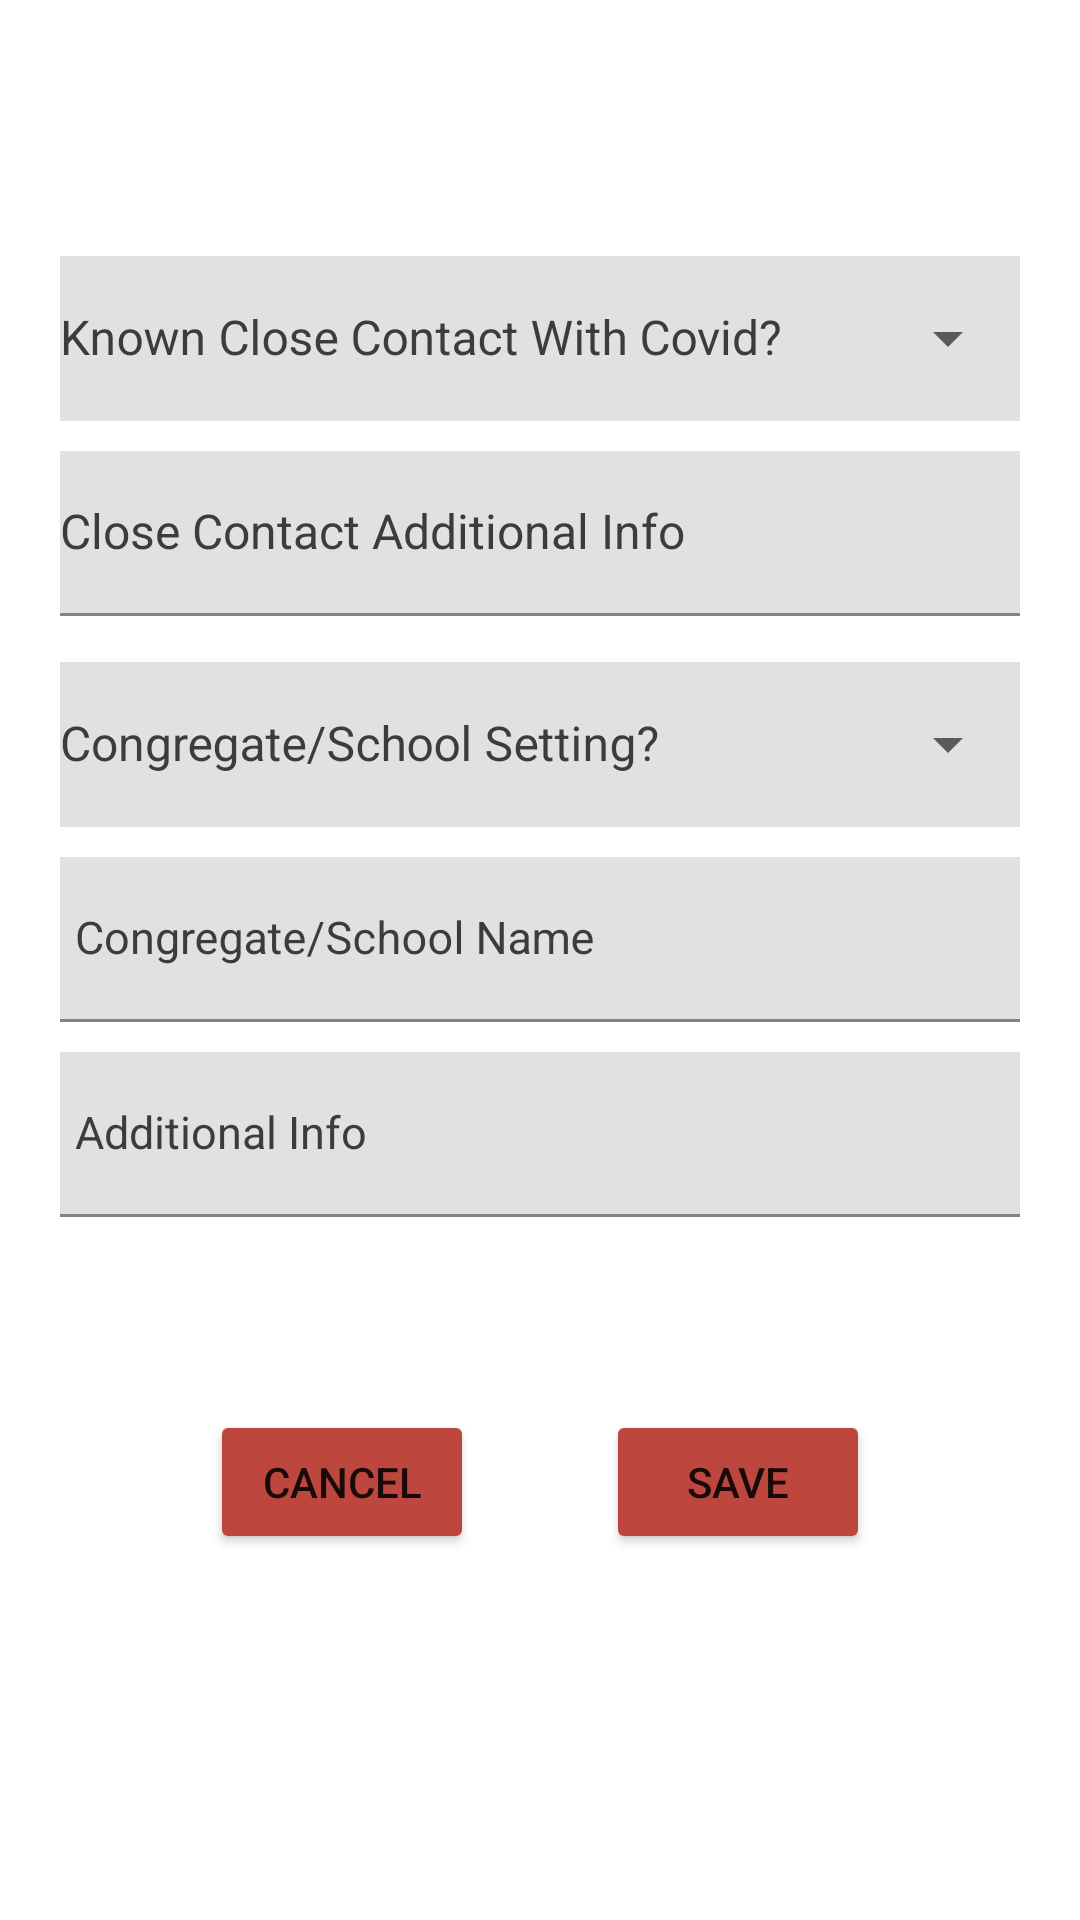

Write the Android layout XML for this screen, with the resource values it uses.
<!-- AndroidManifest.xml: application theme Theme.CovidWatch -->
<!-- res/layout/fragment_epilinkage_congregate.xml -->
<?xml version="1.0" encoding="utf-8"?>
<FrameLayout xmlns:android="http://schemas.android.com/apk/res/android"
    xmlns:tools="http://schemas.android.com/tools"
    android:layout_width="match_parent"
    android:layout_height="match_parent"
    xmlns:app="http://schemas.android.com/apk/res-auto"
    tools:context=".UsersView.InitialInterview.EpilinkageCongregateFragment">


    
    <ScrollView
        android:id="@+id/scrollView"
        android:layout_width="match_parent"
        android:layout_height="wrap_content"
        android:layout_marginTop="70dp"
        >

        <RelativeLayout
            android:id="@+id/relCard"
            android:layout_width="match_parent"
            android:layout_height="match_parent"
            android:layout_margin="10dp"
            >

            <com.google.android.material.textfield.TextInputLayout
                style="@style/Widget.MaterialComponents.TextInputLayout.OutlinedBox.ExposedDropdownMenu"
                android:theme="@style/Theme.CovidWatch"
                android:id="@+id/txtCloseContact"
                android:layout_width="match_parent"
                android:layout_height="wrap_content"
                android:hint="Known Close Contact With Covid?"
                android:textColor="@color/primary_color"
                android:textColorHint="@color/primary_color">
                <AutoCompleteTextView
                    android:id="@+id/edtCloseContact"
                    android:layout_width="match_parent"
                    android:theme="@style/Theme.CovidWatch"
                    android:layout_height="55dp"
                    android:layout_below="@+id/caseName"
                    android:layout_marginTop="10dp"
                    android:layout_marginHorizontal="10dp"
                    android:layout_weight="5"
                    android:ems="10"
                    android:background="@color/lightgrey"
                    android:clickable="true"
                    android:completionThreshold="5"
                    android:textSize="16dp"
                    tools:ignore="KeyboardInaccessibleWidget" />


            </com.google.android.material.textfield.TextInputLayout>




            <com.google.android.material.textfield.TextInputLayout
                android:id="@+id/txtAdditionalInfoCongregate"
                android:layout_width="match_parent"
                android:layout_height="55dp"
                android:layout_marginHorizontal="10dp"
                android:layout_marginTop="10dp"
                android:layout_below="@+id/txtCloseContact"
                android:background="@color/lightgrey"
                android:hint="Close Contact Additional Info"
                android:text=""
                android:textColorHint="@color/primary_color"
                android:textSize="16sp"
                app:hintTextColor="@color/primary_color">

                <AutoCompleteTextView
                    android:id="@+id/edtAdditionalInfoCongregate"
                    android:layout_width="match_parent"
                    android:layout_height="55dp"
                    android:background="@color/lightgrey"
                    android:textColor="@color/primary_color"
                    android:textSize="16sp" />

            </com.google.android.material.textfield.TextInputLayout>



            <com.google.android.material.textfield.TextInputLayout
                style="@style/Widget.MaterialComponents.TextInputLayout.OutlinedBox.ExposedDropdownMenu"
                android:theme="@style/Theme.CovidWatch"
                android:id="@+id/txtCongregateSetting"
                android:layout_width="match_parent"
                android:layout_height="wrap_content"
                android:hint="Congregate/School Setting?"
                android:layout_below="@+id/txtAdditionalInfoCongregate"
                android:textColor="@color/primary_color"
                android:layout_marginHorizontal="10dp"
                android:layout_marginTop="10dp"
                android:textColorHint="@color/primary_color">
                <AutoCompleteTextView
                    android:id="@+id/edtCongregateSetting"
                    android:layout_width="match_parent"
                    android:theme="@style/Theme.CovidWatch"
                    android:layout_height="55dp"
                    android:layout_weight="5"
                    android:ems="10"
                    android:background="@color/lightgrey"
                    android:clickable="true"
                    android:completionThreshold="5"
                    android:textSize="16dp"
                    tools:ignore="KeyboardInaccessibleWidget" />

            </com.google.android.material.textfield.TextInputLayout>



            <com.google.android.material.textfield.TextInputLayout
                android:id="@+id/txtMonitoringType"
                android:layout_width="match_parent"
                android:layout_height="55dp"
                android:layout_marginHorizontal="10dp"
                android:layout_marginTop="10dp"
                android:background="@color/lightgrey"
                android:hint="Congregate/School Name"
                android:layout_below="@+id/txtCongregateSetting"
                android:text=""
                android:textColorHint="@color/primary_color"
                android:textSize="16sp"
                app:hintTextColor="@color/primary_color">

                <AutoCompleteTextView
                    android:id="@+id/edtMonitoringTypeAuto"
                    android:layout_width="match_parent"
                    android:layout_height="55dp"
                    android:background="@color/lightgrey"
                    android:textColor="@color/primary_color"
                    android:padding="5dp"
                    android:textSize="15sp" />

            </com.google.android.material.textfield.TextInputLayout>


            <com.google.android.material.textfield.TextInputLayout
                android:id="@+id/txtAdditionalInfo"
                android:layout_width="match_parent"
                android:layout_height="55dp"
                android:layout_marginHorizontal="10dp"
                android:layout_marginTop="10dp"
                android:layout_below="@+id/txtMonitoringType"
                android:background="@color/lightgrey"
                android:hint="Additional Info"
                android:text=""
                android:textColorHint="@color/primary_color"
                android:textSize="12sp"
                app:hintTextColor="@color/primary_color">

                <AutoCompleteTextView
                    android:id="@+id/edtAdditionalInfo"
                    android:layout_width="match_parent"
                    android:layout_height="55dp"
                    android:background="@color/lightgrey"
                    android:textColor="@color/primary_color"
                    android:padding="5dp"
                    android:textSize="15sp" />

            </com.google.android.material.textfield.TextInputLayout>


            <Button
                android:id="@+id/btnCancel"
                android:layout_width="wrap_content"
                android:layout_height="wrap_content"
                android:layout_marginLeft="60dp"
                android:layout_marginTop="390dp"
                android:backgroundTint="@color/red_color"
                android:text="Cancel" />

            <Button
                android:id="@+id/saveButton"
                android:layout_width="wrap_content"
                android:layout_height="wrap_content"
                android:layout_alignParentRight="true"
                android:layout_marginTop="390dp"
                android:layout_marginRight="60dp"
                android:backgroundTint="@color/red_color"
                android:text="Save" />

        </RelativeLayout>


    </ScrollView>

</FrameLayout>
<!-- resources referenced by this layout -->
<resources>
  <color name="lightgrey">#E1E1E1</color>
  <color name="primary_color">#3C3C3C</color>
  <color name="red_color">#BD473F</color>
  <style name="Theme.CovidWatch" parent="Theme.MaterialComponents.DayNight.DarkActionBar">
          
          <item name="colorPrimary">@color/red_color</item>
          <item name="colorPrimaryVariant">@color/red_color</item>
          <item name="colorOnPrimary">@color/white</item>
          
          <item name="colorSecondary">@color/teal_200</item>
          <item name="colorSecondaryVariant">@color/teal_700</item>
          <item name="colorOnSecondary">@color/black</item>
          
          <item name="android:statusBarColor" tools:targetApi="l">?attr/colorOnSecondary</item>
          
      </style>
  <color name="white">#FFFFFFFF</color>
  <color name="teal_200">#FF03DAC5</color>
  <color name="teal_700">#FF018786</color>
  <color name="black">#FF000000</color>
</resources>
